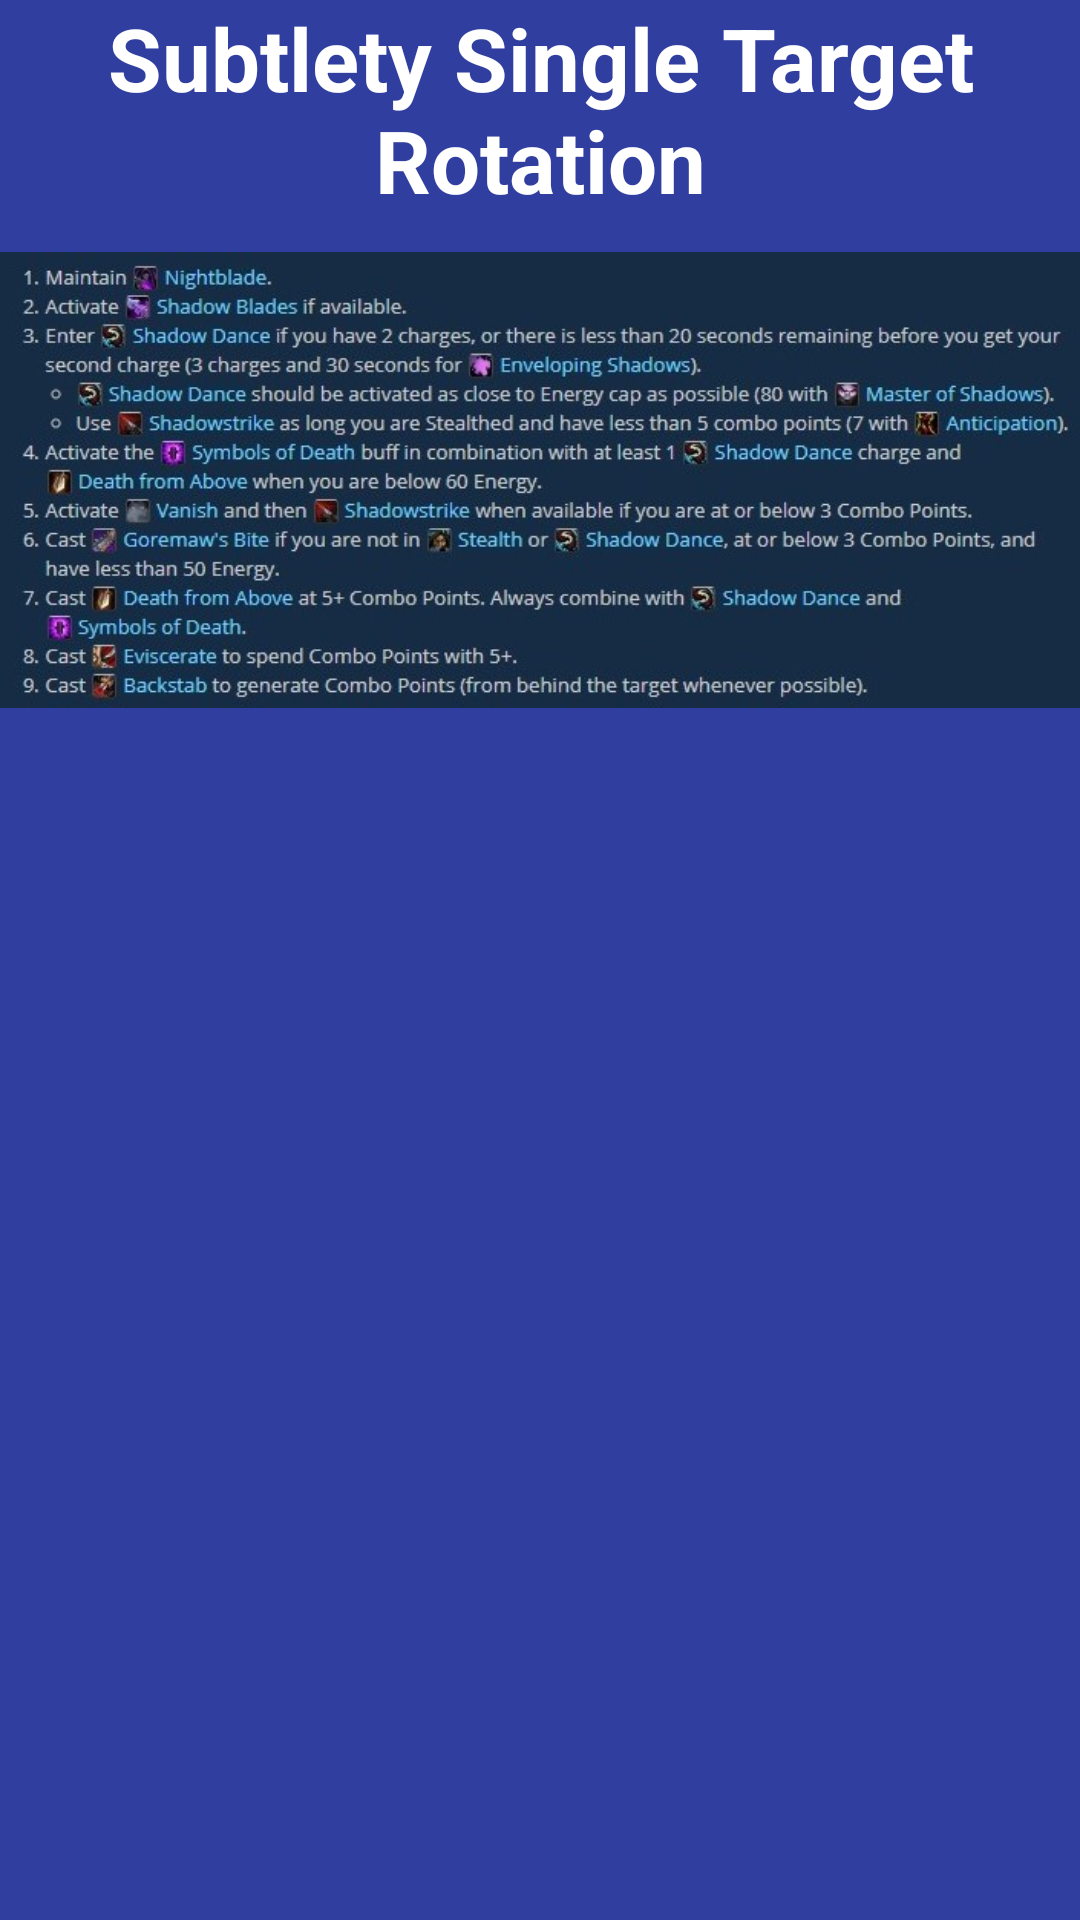

This screen was rendered from an Android layout file. Write that file and the resources it references.
<!-- AndroidManifest.xml: application theme AppTheme -->
<!-- res/layout/activity_sub_rot_single_target.xml -->
<?xml version="1.0" encoding="utf-8"?>
<RelativeLayout xmlns:android="http://schemas.android.com/apk/res/android"
    xmlns:app="http://schemas.android.com/apk/res-auto"
    xmlns:tools="http://schemas.android.com/tools"
    android:layout_width="match_parent"
    android:layout_height="match_parent"
    android:background="@color/colorPrimaryDark"
    tools:context="edu.gsu.httpscs.rogueproject.SubRotSingleTargetActivity">

    <TextView
        android:layout_width="wrap_content"
        android:layout_height="match_parent"
        android:text="Subtlety Single Target Rotation"
        android:layout_gravity="center|top"
        android:textColor="@color/white"
        android:gravity="center|top"
        android:textSize="29sp"
        android:textStyle="bold" />

    <ImageView
        android:layout_width="match_parent"
        android:layout_height="320dp"
        android:src="@mipmap/singletargetrotation"/>


</RelativeLayout>
<!-- resources referenced by this layout -->
<resources>
  <color name="colorPrimaryDark">#303F9F</color>
  <color name="white">#ffffff</color>
  <!-- mipmap singletargetrotation: jpg bitmap (mipmap-xhdpi, 102555 bytes) -->
  <style name="AppTheme" parent="Theme.AppCompat.Light.DarkActionBar">
          
          <item name="colorPrimary">@color/colorPrimary</item>
          <item name="colorPrimaryDark">@color/colorPrimaryDark</item>
          <item name="colorAccent">@color/colorAccent</item>
      </style>
  <color name="colorPrimary">#3F51B5</color>
  <color name="colorAccent">#FF4081</color>
</resources>
